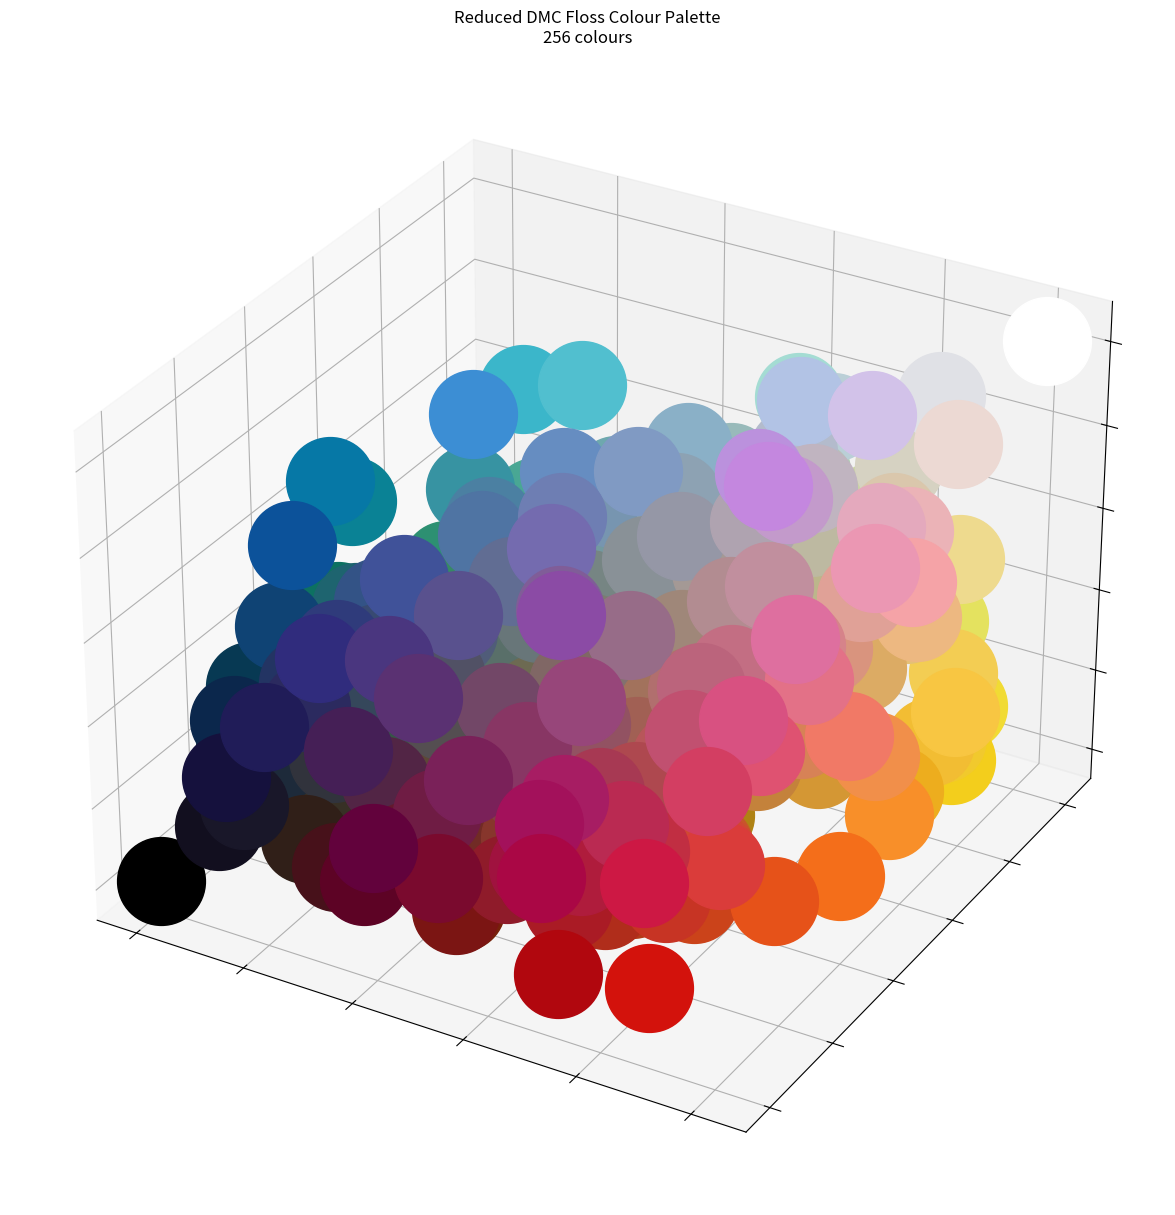
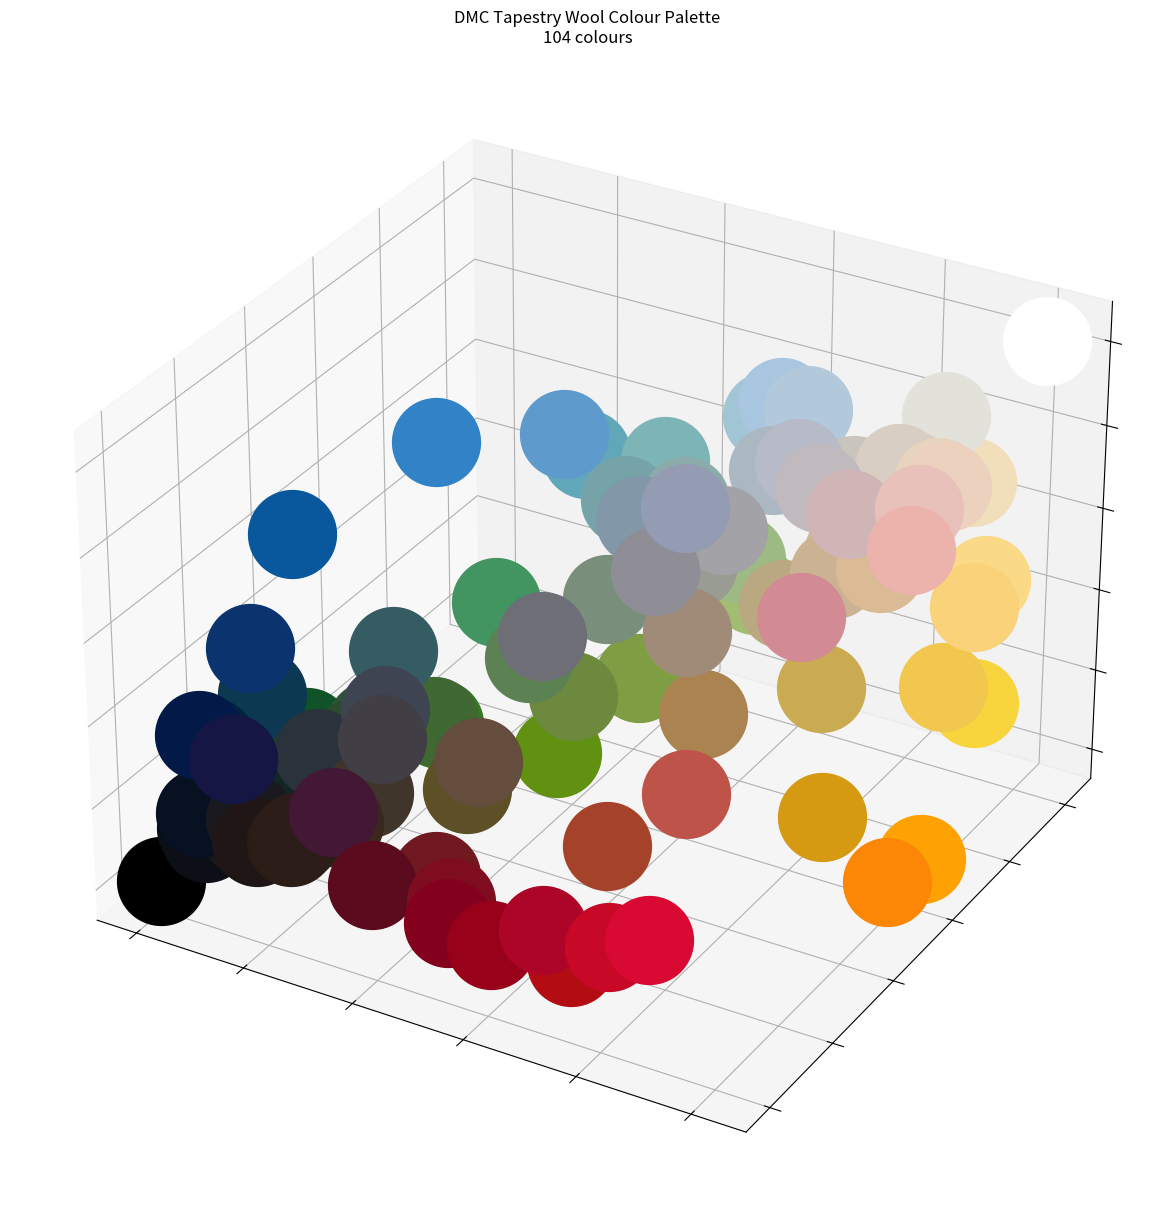
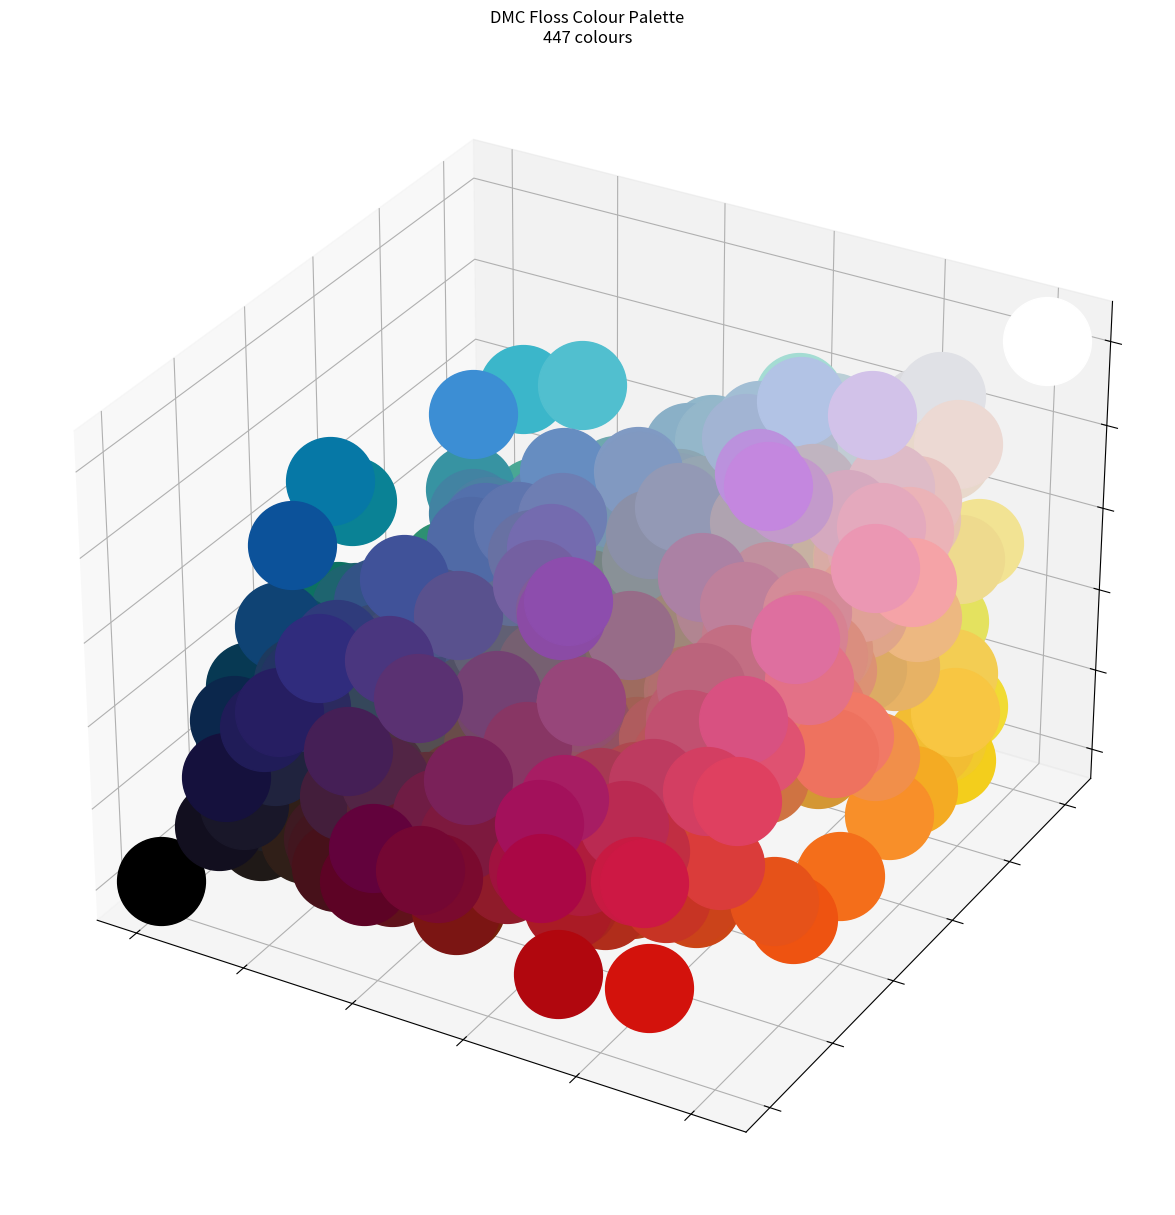

The matplotlib source for these figures, in order: (Note: this script raises an exception after producing the figures.)
# -*- coding: utf-8 -*-
"""PalettePlots.ipynb

# DMC Palette Plots

Using the unofficial RGB mappings of DMC colour threads, let's graph that data onto a 3D scatter plot. 

This helps us visualise the range of the different palettes: DMC Floss, DMC Tapestry Wool, and the new reduced DMC Tapestry Wool selections. 




---


To start, let's define our plot function.
"""

import numpy as np
from matplotlib import pyplot as plt
from mpl_toolkits.mplot3d import Axes3D

def plot_palette(rdata, label=None):
  
    data = rdata.split(";")
    
        
    fig = plt.figure(figsize=(20,15))

    ax = fig.add_subplot(111, projection='3d')
    ax.set_yticklabels([])
    ax.set_xticklabels([])
    ax.set_zticklabels([])
    
    if not label:
        label = palette 
        
    ax.set_title("%s Colour Palette\n%d colours" % (label, len(data)))
    
    for x in data: 
        code, he = x.split(",")
        h = he.strip("#")
        r, g, b = tuple(int(h[i:i+2], 16) for i in (0, 2, 4))
        
        ax.scatter(r, g, b, c=he, s=4000)

"""Here's a bunch of data we prepared earlier."""

# 256 DMC Floss
floss  = "158,#2f3b7b;160,#616d93;165,#ccc052;166,#9b9527;167,#8c622c;168,#899197;209,#c487df;210,#bb91dd;211,#d2c2e9;223,#b16f6e;300,#693c25;3042,#c0b4c0;3045,#a3824d;3046,#cec389;3047,#bcb68b;304,#8f1b2a;307,#f1db34;309,#c12e42;311,#0f4374;312,#384a72;317,#515165;320,#6b8d6a;321,#aa1b25;333,#4a367f;3348,#a0a35a;340,#746baf;341,#b2c3e5;349,#da3c3a;350,#c73424;351,#d04932;352,#f17966;355,#76210a;356,#954944;3607,#97467a;3687,#925262;3688,#c18f9e;368,#8ab07d;369,#b5c6a0;3705,#af1c3c;3712,#ae484f;371,#6f6139;3722,#833d44;3731,#a73953;3743,#afa3b0;3746,#59518e;3747,#b3bbcc;3750,#1d2a3a;3755,#7795b0;3766,#6ea8ae;3776,#a85b3c;3778,#a16054;3803,#6f1c44;3804,#a3115b;3805,#a71d63;3806,#c36e83;3808,#073033;3809,#10494f;3810,#1e646f;3812,#0d7161;3813,#8a9d8f;3815,#476d5c;3817,#8fa697;3819,#bcb659;3825,#d78256;3826,#8d5121;3828,#917143;3830,#712b25;3831,#7a0a2e;3832,#ba2a52;3834,#522545;3835,#724767;3836,#976c88;3837,#5a3172;3842,#073953;3843,#0678a6;3844,#0a8295;3845,#3bb6ca;3846,#51bfcf;3847,#17555b;3850,#106845;3852,#af8214;3854,#d89054;3856,#c89a72;3861,#806765;3862,#7b5841;3863,#8e664e;400,#723915;407,#a2725c;413,#31333c;415,#9597a6;422,#dcab64;434,#7c491e;435,#79592d;437,#edb881;444,#f3ce1c;445,#e4e25f;452,#82716f;469,#5f6832;471,#788436;472,#b8c55f;498,#aa0745;501,#596f69;503,#5c8074;524,#8b8f77;535,#544e51;550,#451f56;552,#8b4ba5;553,#805d98;554,#c39acb;561,#365647;562,#4f7f58;563,#78af8b;564,#94c2a1;597,#488797;598,#7399a0;600,#a0123f;602,#d85181;603,#de6f9f;604,#eb97b3;605,#e4a9bd;606,#d3120c;612,#8b7b5b;642,#6d6a52;644,#bdb9a1;646,#5a594c;647,#7c7d70;648,#a49995;666,#b1070e;676,#e4c077;680,#8f6a1e;700,#367440;701,#398b44;702,#62b059;703,#83b85d;704,#95c155;718,#883664;720,#b43b19;722,#f18f4a;725,#f2bd33;729,#caa04b;732,#534b0f;733,#817a3d;734,#978f4f;738,#b29264;740,#f46e1a;741,#f88f29;743,#f8c642;744,#f3cd53;745,#eeda8e;758,#d9947e;760,#b8565a;761,#e0a197;772,#cbd5a5;775,#bacfd7;777,#5d0325;778,#b28c91;780,#714410;782,#86560e;783,#d49734;792,#302c7d;793,#6e7eb3;794,#809ac3;796,#201c58;797,#2b2a5f;798,#405299;799,#668dc1;803,#0b274c;807,#3793a2;813,#4b80a2;815,#63192d;816,#47111a;817,#7b1513;819,#ecd9d3;820,#15113d;822,#d6d2c2;823,#191729;824,#233463;825,#335386;826,#4f74a3;827,#8ab0c7;828,#98baba;829,#533d16;831,#675512;832,#776115;833,#947b28;834,#ad9644;841,#9f8779;842,#b09a84;869,#5d4737;891,#cd1844;893,#d33e62;894,#f5a3a7;895,#283e2c;899,#d6838a;900,#b02d1b;902,#622a34;905,#476327;906,#5a7c1e;907,#9db840;909,#256630;910,#2d603c;911,#337650;912,#378965;913,#5eae7a;915,#62023c;917,#7a2159;918,#66211c;919,#9f3d31;920,#87362c;921,#b24e35;922,#c7562a;924,#273d49;926,#687679;927,#768583;928,#b9bfb9;930,#35475b;931,#505c79;932,#8da2b3;935,#373025;936,#403e23;937,#44512a;938,#301f18;939,#120f1f;943,#2d9072;946,#cb431a;954,#7ec98a;955,#95c188;956,#df5271;957,#e37187;958,#4c9a88;959,#49a794;961,#c15070;962,#bb647c;963,#ebb3b7;964,#a4dcd3;966,#b0ccb5;967,#e7b09c;970,#e65219;972,#edad1e;973,#f1c92d;975,#522813;976,#b36b3c;977,#c4823b;986,#213d17;987,#475e3a;988,#667e47;989,#839b5f;991,#256e5b;992,#5dae9b;993,#4d8c7d;995,#0c529a;996,#3c8ed4;b5200,#e0e1e6;blanc,#ffffff;noir,#000000;ecru,#dac7ac"

fullfloss = "150,#740733;151,#d78292;152,#ae716c;153,#ab81a4;154,#431e3b;155,#7460a1;156,#6871a3;157,#8199c1;158,#2f3b7b;159,#9399b5;160,#616d93;161,#434b75;162,#8aaebf;163,#476f59;164,#94af80;165,#ccc052;166,#9b9527;167,#8c622c;168,#899197;169,#6b7275;208,#8d4dad;209,#c487df;210,#bb91dd;211,#d2c2e9;221,#60292b;223,#b16f6e;224,#d9aba5;225,#d9b0ab;300,#693c25;3011,#55502d;3012,#736c3c;3013,#8f8b60;301,#9e5625;3021,#353120;3022,#706f5b;3023,#96917d;3024,#c3c4bc;3031,#413629;3032,#726d51;3033,#ded4c3;3041,#766071;3042,#c0b4c0;3045,#a3824d;3046,#cec389;3047,#bcb68b;304,#8f1b2a;3051,#393e29;3052,#5d6448;3053,#999d7b;3064,#936955;3072,#c6cac2;3078,#e4da90;307,#f1db34;309,#c12e42;310,#201f25;311,#0f4374;312,#384a72;315,#522632;316,#914f6e;317,#515165;318,#8b90a8;319,#324939;320,#6b8d6a;321,#aa1b25;322,#4c5687;326,#af243b;327,#744173;3325,#a2bed4;3326,#d48b98;3328,#894037;333,#4a367f;3340,#ee725f;3341,#e37c6e;3345,#26331b;3346,#3e4c28;3347,#637540;3348,#a0a35a;334,#6384b0;3350,#7d193e;3354,#c17d8c;335,#af5c5e;3362,#3a452e;3363,#717f5e;3364,#6f794c;336,#20233e;3371,#1f1917;340,#746baf;341,#b2c3e5;347,#a7251f;349,#da3c3a;350,#c73424;351,#d04932;352,#f17966;353,#dc9274;355,#76210a;356,#954944;3607,#97467a;3608,#be809b;3609,#d5a9bf;367,#57795c;3685,#3e1a22;3687,#925262;3688,#c18f9e;3689,#debbc7;368,#8ab07d;369,#b5c6a0;3705,#af1c3c;3706,#d95469;3708,#d5828f;370,#6d6634;3712,#ae484f;3713,#dbb6b4;3716,#dfaaaf;371,#6f6139;3721,#762b34;3722,#833d44;3726,#5e3039;3727,#b18591;372,#887d51;3731,#a73953;3733,#ba5d6e;3740,#49303f;3743,#afa3b0;3746,#59518e;3747,#b3bbcc;3750,#1d2a3a;3752,#96a6b2;3753,#c1ccd4;3755,#7795b0;3756,#b7c0be;3760,#114860;3761,#9abbc6;3765,#0e5062;3766,#6ea8ae;3768,#2e3b45;3770,#e8d8cb;3771,#cd9a85;3772,#8d5e49;3774,#d4b49b;3776,#a85b3c;3777,#60121b;3778,#a16054;3779,#c69286;3781,#53432f;3782,#a9a286;3787,#484437;3790,#74634f;3799,#27272a;3801,#c81a42;3802,#552435;3803,#6f1c44;3804,#a3115b;3805,#a71d63;3806,#c36e83;3807,#485581;3808,#073033;3809,#10494f;3810,#1e646f;3811,#a0bec0;3812,#0d7161;3813,#8a9d8f;3814,#2c6f62;3815,#476d5c;3816,#62877a;3817,#8fa697;3818,#24492e;3819,#bcb659;3820,#d0af43;3821,#d0a842;3822,#d7b866;3823,#ddcb9e;3824,#da8e7f;3825,#d78256;3826,#8d5121;3827,#c78e4e;3828,#917143;3829,#8b6417;3830,#712b25;3831,#7a0a2e;3832,#ba2a52;3833,#c4556c;3834,#522545;3835,#724767;3836,#976c88;3837,#5a3172;3838,#506aa6;3839,#5f75ae;3840,#a2b4d3;3841,#8ca6b3;3842,#073953;3843,#0678a6;3844,#0a8295;3845,#3bb6ca;3846,#51bfcf;3847,#17555b;3848,#267166;3849,#5d9c91;3850,#106845;3851,#40987d;3852,#af8214;3853,#c46934;3854,#d89054;3855,#e7b265;3856,#c89a72;3857,#472625;3858,#5c2e2f;3859,#9e6b5f;3860,#694c49;3861,#806765;3862,#7b5841;3863,#8e664e;3864,#a1866d;3865,#d6d1c5;3866,#d0c9ba;400,#723915;402,#cf7342;407,#a2725c;413,#31333c;414,#616074;415,#9597a6;420,#a46931;422,#dcab64;433,#552e15;434,#7c491e;435,#79592d;436,#aa6c39;437,#edb881;444,#f3ce1c;445,#e4e25f;451,#6c5450;452,#82716f;453,#aca098;469,#5f6832;470,#718536;471,#788436;472,#b8c55f;498,#aa0745;500,#253932;501,#596f69;502,#65796d;503,#5c8074;505,#2b4b37;517,#1d3a5e;518,#4283a2;519,#91b7ca;520,#3d4739;522,#87917a;523,#818466;524,#8b8f77;535,#544e51;543,#c7b1a2;550,#451f56;552,#8b4ba5;553,#805d98;554,#c39acb;561,#365647;562,#4f7f58;563,#78af8b;564,#94c2a1;580,#606017;581,#69751f;597,#488797;598,#7399a0;600,#a0123f;601,#bd3b60;602,#d85181;603,#de6f9f;604,#eb97b3;605,#e4a9bd;606,#d3120c;608,#cb4516;610,#504125;611,#54462d;612,#8b7b5b;613,#aa9a7f;632,#653b3a;640,#6f6a53;642,#6d6a52;644,#bdb9a1;645,#4b4341;646,#5a594c;647,#7c7d70;648,#a49995;666,#b1070e;676,#e4c077;680,#8f6a1e;699,#265a33;700,#367440;701,#398b44;702,#62b059;703,#83b85d;704,#95c155;712,#c9c1a9;718,#883664;720,#b43b19;721,#c36f3f;722,#f18f4a;725,#f2bd33;726,#f2cd45;727,#f2e393;728,#d3a43e;729,#caa04b;730,#61573b;732,#534b0f;733,#817a3d;734,#978f4f;738,#b29264;739,#d5c9a3;740,#f46e1a;741,#f88f29;742,#f4ab23;743,#f8c642;744,#f3cd53;745,#eeda8e;746,#d9d4bc;747,#b2d4d2;754,#dfa58a;758,#d9947e;760,#b8565a;761,#e0a197;762,#dbdbdf;772,#cbd5a5;775,#bacfd7;777,#5d0325;778,#b28c91;779,#432622;780,#714410;782,#86560e;783,#d49734;791,#261e62;792,#302c7d;793,#6e7eb3;794,#809ac3;796,#201c58;797,#2b2a5f;798,#405299;799,#668dc1;800,#94b7ca;801,#4b2b1a;803,#0b274c;807,#3793a2;809,#5370ac;813,#4b80a2;814,#42161f;815,#63192d;816,#47111a;817,#7b1513;818,#e7c1bf;819,#ecd9d3;820,#15113d;822,#d6d2c2;823,#191729;824,#233463;825,#335386;826,#4f74a3;827,#8ab0c7;828,#98baba;829,#533d16;830,#614f3a;831,#675512;832,#776115;833,#947b28;834,#ad9644;838,#2f251f;839,#3e3429;840,#513f34;841,#9f8779;842,#b09a84;844,#262624;869,#5d4737;890,#2c3b28;891,#cd1844;892,#df4060;893,#d33e62;894,#f5a3a7;895,#283e2c;898,#3d231b;899,#d6838a;900,#b02d1b;902,#622a34;904,#485934;905,#476327;906,#5a7c1e;907,#9db840;909,#256630;910,#2d603c;911,#337650;912,#378965;913,#5eae7a;915,#62023c;917,#7a2159;918,#66211c;919,#9f3d31;920,#87362c;921,#b24e35;922,#c7562a;924,#273d49;926,#687679;927,#768583;928,#b9bfb9;930,#35475b;931,#505c79;932,#8da2b3;934,#24271c;935,#373025;936,#403e23;937,#44512a;938,#301f18;939,#120f1f;943,#2d9072;945,#d1b498;946,#cb431a;947,#ee5311;948,#e6c3b2;950,#d4b49f;951,#e6ba9b;954,#7ec98a;955,#95c188;956,#df5271;957,#e37187;958,#4c9a88;959,#49a794;961,#c15070;962,#bb647c;963,#ebb3b7;964,#a4dcd3;966,#b0ccb5;967,#e7b09c;970,#e65219;972,#edad1e;973,#f1c92d;975,#522813;976,#b36b3c;977,#c4823b;986,#213d17;987,#475e3a;988,#667e47;989,#839b5f;991,#256e5b;992,#5dae9b;993,#4d8c7d;995,#0c529a;996,#3c8ed4;b5200,#e0e1e6;blanc,#ffffff;noir,#000000;ecru,#dac7ac"

# DMC Tapestry Wool
wool   = "7008,#701920;7027,#acb8c1;7030,#0b346f;7034,#03223f;7041,#9dba84;7042,#429460;7043,#2c4c32;7045,#3f6833;7051,#fc8707;7055,#f9d27a;7106,#d80932;7107,#ac0528;7108,#84011e;7110,#5c0a1d;7121,#e8c1ba;7127,#7e0d1f;7141,#dcd0c1;7171,#ecd1be;7179,#e5bdaa;7192,#ecb3ac;7202,#d28a95;7245,#151644;7257,#421835;7260,#d0b5b6;7280,#c0b9bd;7282,#a2a2a7;7284,#949cb3;7289,#0d181f;7298,#a2c5d5;7299,#091019;7301,#b2c9dc;7307,#081121;7308,#0c0f15;7313,#5e9bcc;7314,#3282c7;7317,#09579c;7319,#031a49;7320,#2e5438;7322,#b5c4c2;7323,#8bacaa;7326,#345c62;7331,#989c93;7340,#bfda86;7342,#609110;7344,#387724;7346,#105328;7355,#5d5026;7356,#be5349;7367,#2a381b;7384,#5c8254;7385,#1b402c;7389,#122624;7404,#798e7b;7411,#9f8b78;7413,#644d3c;7416,#40352b;7429,#0d1719;7436,#fda202;7446,#a4432a;7467,#3a281f;7469,#1e1715;7473,#caab51;7484,#d59912;7489,#2b1c16;7491,#e0d2ba;7492,#ceb99c;7493,#baa880;7494,#ab8350;7500,#d8cec4;7501,#cec6ad;7504,#f2c74e;7510,#c9c5bd;7515,#1f1b16;7533,#1f1615;7535,#191718;7544,#970119;7591,#0d3851;7594,#8298a8;7597,#61a7ba;7598,#7db5b7;7599,#75a3a8;7606,#b40c13;7618,#8f8d95;7620,#6e6e76;7622,#413e46;7624,#1a191f;7666,#c70827;7705,#3f4453;7713,#2a333c;7715,#b6bbc7;7724,#cbb292;7726,#f9d53d;7727,#fada86;7739,#dbba96;7746,#e7d3be;7769,#6c893e;7770,#7f9d43;7771,#a2bd71;7800,#a8c6df;7905,#f0dfba;7938,#2d1d19;blanc,#ffffff;ecru,#e2e2da;noir,#000000"

plot_palette(floss,"Reduced DMC Floss")

plot_palette(wool,"DMC Tapestry Wool")

plot_palette(fullfloss,"DMC Floss")

"""As an added visualisation, here is a plot of all the colours that, as of 2019, don't exist at all in Tapestry Wool but have a Floss counterpart:"""

diff = []
wool_keys = [x["Hex"] for x in wool_2]

for f in wool: 
    if f["Hex"] not in wool_keys:
        diff.append(f)
        
plot_palette(diff, "Deprecated Tapestry Wool")
